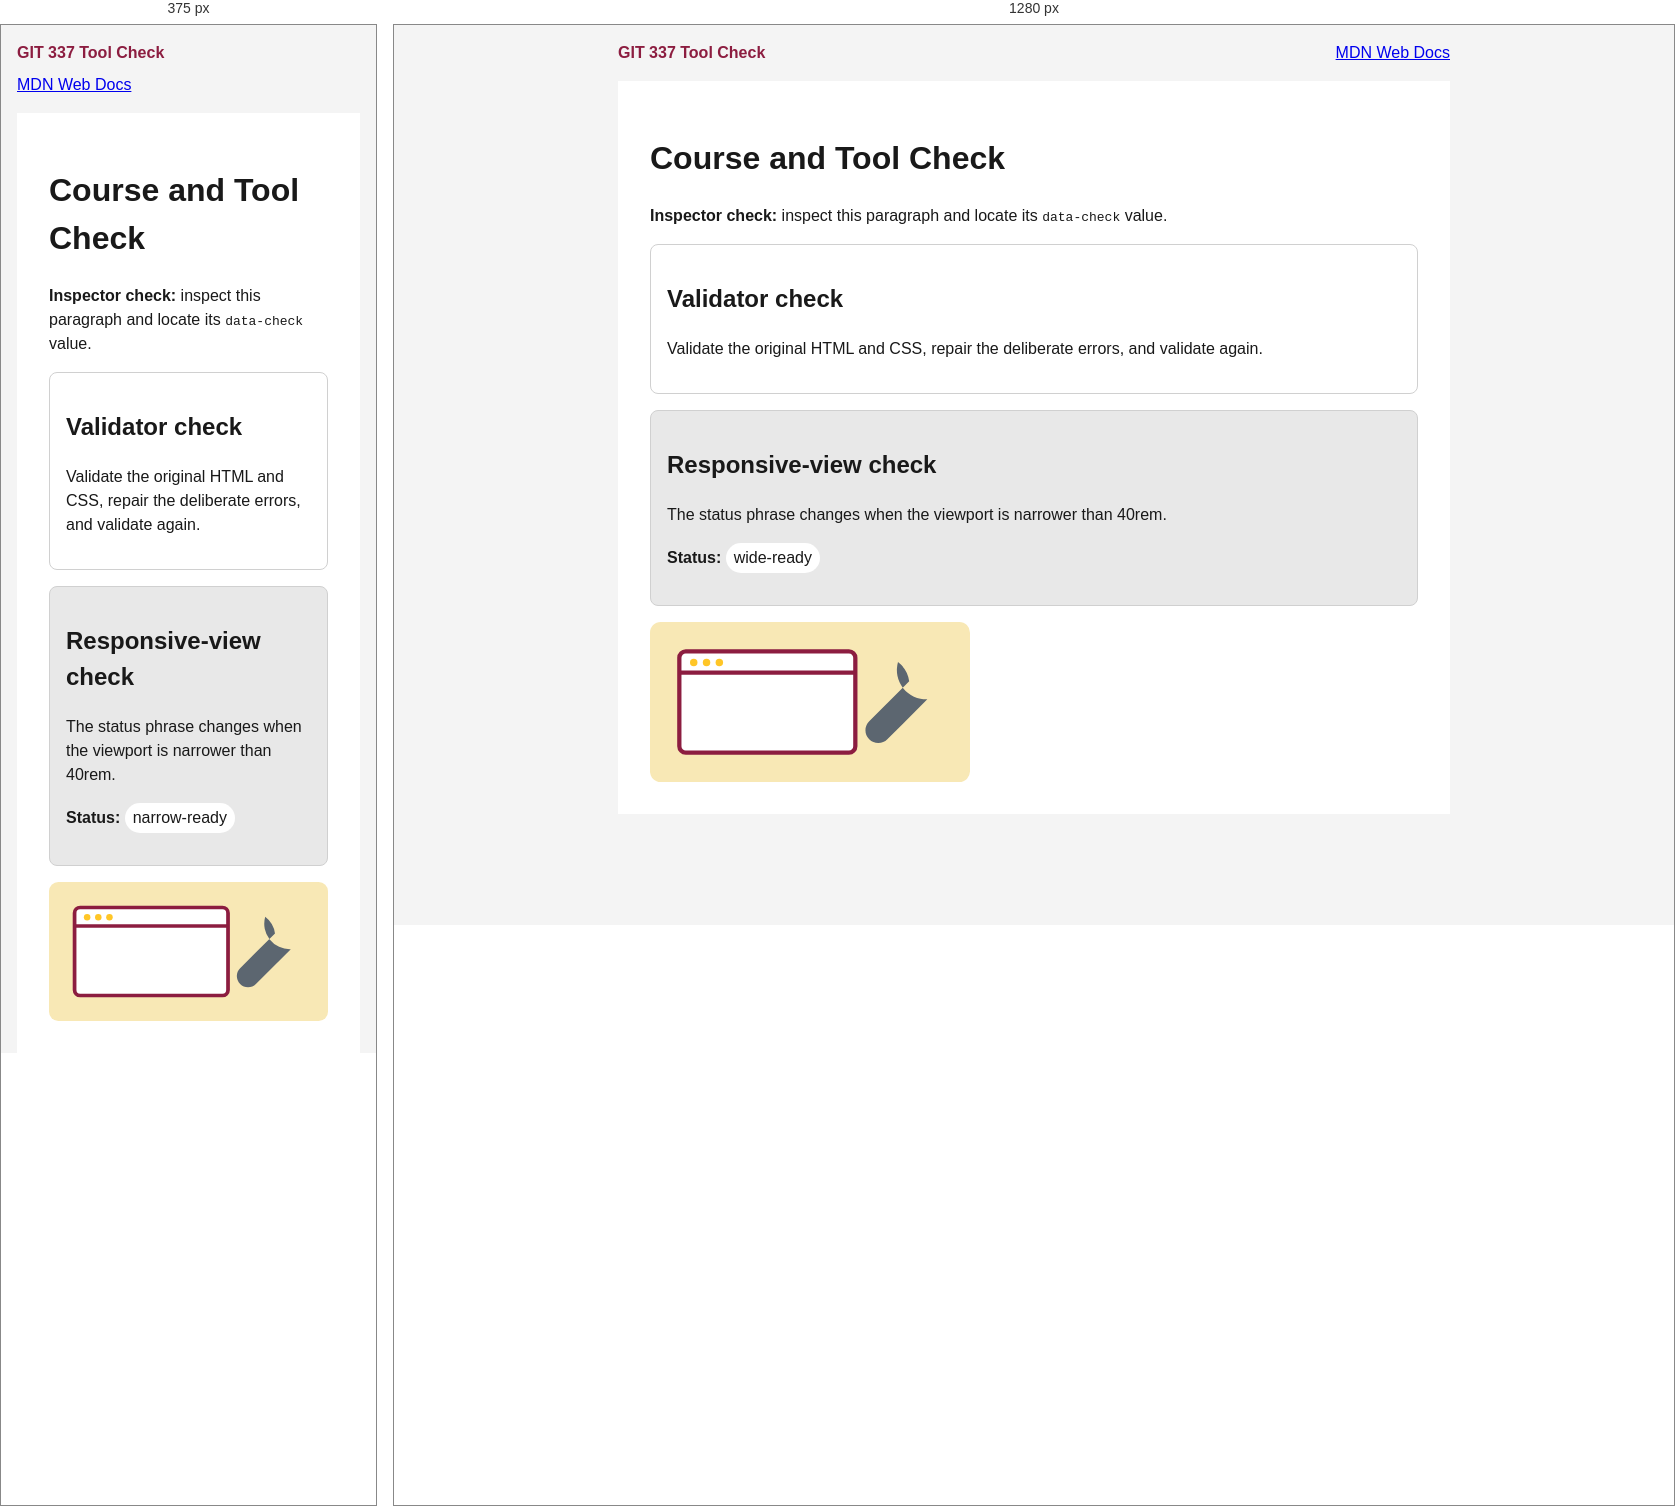
Rendered at 375 px and 1280 px, left to right.

<!-- file: index.html -->
<!doctype html>
<html lang="en">
  <head>
    <meta charset="utf-8">
    <meta name="viewport" content="width=device-width, initial-scale=1">
    <title>GIT 337 Course and Tool Check</title>
    <link rel="stylesheet" href="styles.css">
  </head>
  <body>
    <header class="site-header">
      <p class="site-name">GIT 337 Tool Check</p>
      <a href="https://developer.mozilla.org/en-US/" target="_blank" rel="noopener">MDN Web Docs</a>
    </header>
    <main>
      <h1>Course and Tool Check</h1>
      <p id="workflow-code" data-check="inspect-ready"><strong>Inspector check:</strong> inspect this paragraph and locate its <code>data-check</code> value.</p>
      <section class="check-card">
        <h2>Validator check</h2>
        <p>Validate the original HTML and CSS, repair the deliberate errors, and validate again.</p>
      </section>
      <section class="check-card status-card" id="workflow-num">
        <h2>Responsive-view check</h2>
        <p>The status phrase changes when the viewport is narrower than 40rem.</p>
        <p class="viewport-status" aria-live="polite"><strong>Status:</strong> </p>
      </section>
      <img src="tool-check.svg" alt="A wrench and browser window representing the web-development tool check">
    </main>
  </body>
</html>


/* @media block from styles.css */
@media (max-width: 40rem) {
  .site-header {
    flex-direction: column;
    align-items: flex-start;
    gap: .5rem;
  }

  .viewport-status::after {
    content: "narrow-ready";
  }
}